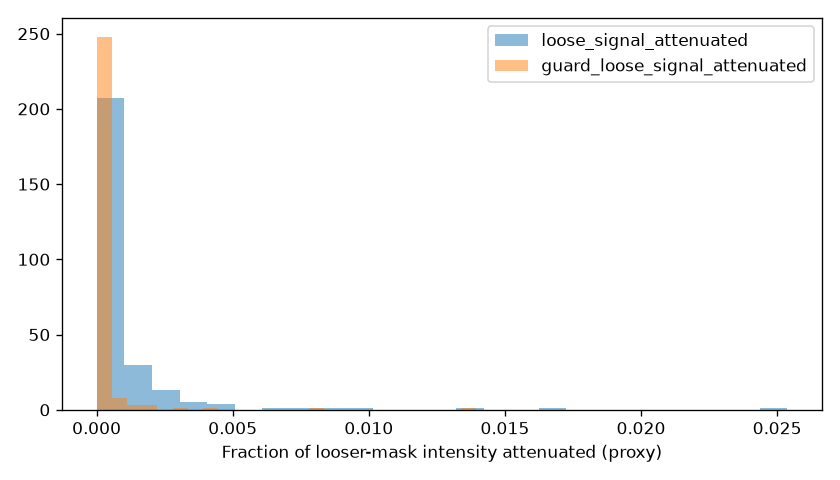

Values plotted in this chart, from the file beside it:
image_id, label, split, base_fraction, loose_extra_fraction, strict_removed_fraction, loose_signal_attenuated, guard_loose_signal_attenuated
image_0001.jpg, Normal, train, 0.5413, 0.003401, 0.01409, 6.97503994077439e-05, 0.0
image_0003.jpg, Normal, train, 0.2926, 0.07832, 0.05664, 0.01419, 0.002125
image_0004.jpg, Benign, train, 0.5096, 0.001778, 0.005026, 7.046781868854669e-06, 0.0
image_0005.jpg, Normal, train, 0.1851, 0.002266, 0.002905, 3.3728771548168462e-06, 0.0
image_0006.jpg, Benign, train, 0.565, 0.004262, 0.006201, 0.0001729, 2.985700095506742e-07
image_0007.jpg, Normal, train, 0.7176, 0.00441, 0.01541, 0.0001231, 5.9006895220753144e-09
image_0008.jpg, Normal, train, 0.5888, 0.004864, 0.02454, 0.0001479, 0.0
image_0009.jpg, Normal, train, 0.4372, 0.002152, 0.001991, 5.4034119024537335e-06, 0.0
image_0010.jpg, Malignant, train, 0.7351, 0.01665, 0.0159, 0.001605, 5.7176012126655883e-05
image_0011.jpg, Normal, train, 0.231, 0.002717, 0.002956, 7.259141806439295e-06, 0.0
image_0012.jpg, Benign, train, 0.4326, 0.002107, 0.004418, 1.1958317410762043e-05, 0.0
image_0013.jpg, Malignant, train, 0.2153, 0.002976, 0.003821, 9.539189235376876e-06, 0.0
image_0015.jpg, Malignant, train, 0.3687, 0.008064, 0.007359, 0.001075, 1.6186845946080866e-05
image_0017.jpg, Malignant, train, 0.7898, 0.00628, 0.02306, 0.000325, 2.791877951211323e-06
image_0018.jpg, Benign, train, 0.7143, 0.006248, 0.02706, 0.0004057, 4.856798343513172e-08
image_0019.jpg, Normal, train, 0.4633, 0.00173, 0.001735, 5.893644279201286e-06, 0.0
image_0020.jpg, Benign, train, 0.5416, 0.01224, 0.01332, 0.0008863, 2.471693621842521e-08
image_0022.jpg, Normal, train, 0.4339, 0.003449, 0.005142, 5.821503399837607e-05, 0.0
image_0024.jpg, Normal, train, 0.5119, 0.01683, 0.04856, 0.001681, 3.3373009493618e-05
image_0025.jpg, Malignant, train, 0.2891, 0.007417, 0.01684, 0.0001745, 0.0
image_0026.jpg, Malignant, train, 0.4671, 0.01333, 0.02448, 0.0007877, 4.164373830668689e-08
image_0027.jpg, Normal, train, 0.5913, 0.02368, 0.03356, 0.002726, 3.212808604719471e-05
image_0028.jpg, Benign, train, 0.4841, 0.01576, 0.02494, 0.001075, 3.04946455859149e-05
image_0029.jpg, Malignant, train, 0.2269, 0.008319, 0.004673, 0.001415, 0.0006413
image_0031.jpg, Normal, train, 0.7074, 0.00203, 0.00384, 3.1020366419476024e-05, 0.0
image_0033.jpg, Normal, train, 0.5029, 0.01221, 0.04488, 0.001129, 1.7341589355896197e-05
image_0034.jpg, Benign, train, 0.3498, 0.003445, 0.01101, 2.2084378458507945e-05, 0.0
image_0035.jpg, Benign, train, 0.3814, 0.002737, 0.008852, 8.93751750817746e-06, 0.0
image_0037.jpg, Normal, train, 0.7284, 0.002808, 0.004862, 4.643981455861239e-05, 0.0
image_0038.jpg, Benign, train, 0.3265, 0.02667, 0.04344, 0.00261, 3.239435711117202e-05
image_0043.jpg, Benign, train, 0.2081, 0.006777, 0.007281, 0.0009178, 0.0005956
image_0045.jpg, Malignant, train, 0.5371, 0.01898, 0.03277, 0.001575, 5.64452984161492e-06
image_0046.jpg, Normal, train, 0.59, 0.03004, 0.04116, 0.003222, 0.0001465
image_0047.jpg, Normal, train, 0.2508, 0.005587, 0.002764, 0.0006024, 8.902615800761917e-05
image_0048.jpg, Normal, train, 0.5978, 0.007119, 0.009215, 0.0004804, 1.4074854278662695e-05
image_0049.jpg, Malignant, train, 0.2714, 0.06186, 0.07025, 0.008015, 0.0004376
image_0050.jpg, Malignant, train, 0.4062, 0.002529, 0.002676, 1.8445971421821974e-05, 0.0
image_0051.jpg, Normal, train, 0.3718, 0.003148, 0.01047, 4.3624477219572074e-05, 0.0
image_0054.jpg, Malignant, train, 0.3747, 0.01187, 0.02324, 0.0009232, 0.0
image_0055.jpg, Normal, train, 0.8254, 0.001602, 0.002082, 7.465576413248522e-06, 0.0
image_0057.jpg, Benign, train, 0.2902, 0.005064, 0.01115, 0.001081, 5.5934379437853286e-05
image_0058.jpg, Malignant, train, 0.3509, 0.00335, 0.01153, 4.6904763470908195e-05, 0.0
image_0059.jpg, Malignant, train, 0.3116, 0.005684, 0.004208, 0.0005563, 9.576263711036445e-05
image_0060.jpg, Malignant, train, 0.2102, 0.02846, 0.05995, 0.003252, 0.0005921
image_0061.jpg, Malignant, train, 0.487, 0.002854, 0.004343, 0.0002015, 1.0314268243209934e-07
image_0063.jpg, Benign, train, 0.7694, 0.002669, 0.00483, 3.103742269202431e-05, 0.0
image_0064.jpg, Malignant, train, 0.3386, 0.008701, 0.01795, 0.0007049, 6.897430425039318e-05
image_0065.jpg, Normal, train, 0.6746, 0.003318, 0.01125, 0.0005016, 0.0001041
image_0066.jpg, Malignant, train, 0.5904, 0.0154, 0.01675, 0.0013, 1.3380413662483846e-06
image_0067.jpg, Normal, train, 0.7112, 0.003048, 0.003908, 0.000288, 7.820313795564248e-09
image_0068.jpg, Malignant, train, 0.7061, 0.005318, 0.01702, 7.280966381557708e-05, 0.0
image_0069.jpg, Malignant, train, 0.3692, 0.001581, 0.001485, 2.802263924942754e-06, 0.0
image_0070.jpg, Benign, train, 0.5638, 0.0172, 0.0344, 0.001831, 3.2262902726192482e-06
image_0071.jpg, Malignant, train, 0.627, 0.01338, 0.01788, 0.001052, 2.172452734005834e-06
image_0073.jpg, Malignant, train, 0.4972, 0.003139, 0.003603, 3.7534270174200005e-05, 0.0
image_0074.jpg, Normal, train, 0.1946, 0.002468, 0.002582, 5.034043143742403e-06, 0.0
image_0075.jpg, Malignant, train, 0.6671, 0.02257, 0.02998, 0.0026, 0.0003927
image_0076.jpg, Benign, train, 0.3363, 0.002861, 0.01379, 1.2739749019084213e-05, 0.0
image_0078.jpg, Normal, train, 0.1918, 0.002148, 0.00175, 3.216790900467844e-06, 0.0
image_0079.jpg, Malignant, train, 0.4661, 0.002504, 0.005563, 1.4171745724188465e-05, 0.0
... 206 more rows
